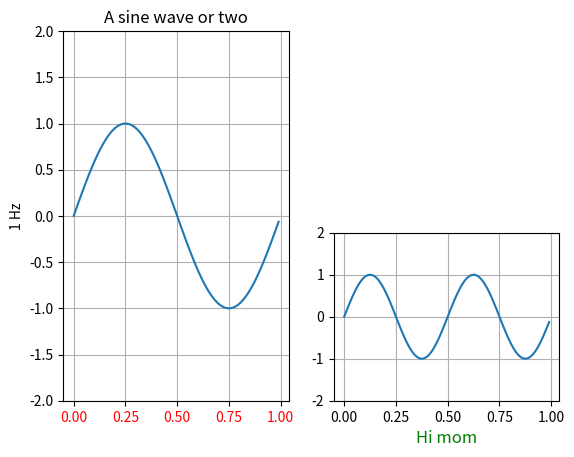

Reproduce this figure in Python.
"""
Some people prefer to write more pythonic, object-oriented code
rather than use the pyplot interface to matplotlib.  This example shows
you how.

Unless you are an application developer, I recommend using part of the
pyplot interface, particularly the figure, close, subplot, axes, and
show commands.  These hide a lot of complexity from you that you don't
need to see in normal figure creation, like instantiating DPI
instances, managing the bounding boxes of the figure elements,
creating and realizing GUI windows and embedding figures in them.


If you are an application developer and want to embed matplotlib in
your application, follow the lead of examples/embedding_in_wx.py,
examples/embedding_in_gtk.py or examples/embedding_in_tk.py.  In this
case you will want to control the creation of all your figures,
embedding them in application windows, etc.

If you are a web application developer, you may want to use the
example in webapp_demo.py, which shows how to use the backend agg
figure canvas directly, with none of the globals (current figure,
current axes) that are present in the pyplot interface.  Note that
there is no reason why the pyplot interface won't work for web
application developers, however.

If you see an example in the examples dir written in pyplot interface,
and you want to emulate that using the true python method calls, there
is an easy mapping.  Many of those examples use 'set' to control
figure properties.  Here's how to map those commands onto instance
methods

The syntax of set is

  plt.setp(object or sequence, somestring, attribute)

if called with an object, set calls

  object.set_somestring(attribute)

if called with a sequence, set does

  for object in sequence:
       object.set_somestring(attribute)

So for your example, if a is your axes object, you can do

  a.set_xticklabels([])
  a.set_yticklabels([])
  a.set_xticks([])
  a.set_yticks([])
"""


from matplotlib.pyplot import figure, show
from numpy import arange, sin, pi

t = arange(0.0, 1.0, 0.01)

fig = figure(1)

ax1 = fig.add_subplot(121)
ax1.plot(t, sin(2*pi*t))
ax1.grid(True)
ax1.set_ylim((-2, 2))
ax1.set_ylabel('1 Hz')
ax1.set_title('A sine wave or two')

for label in ax1.get_xticklabels():
    label.set_color('r')


ax2 = fig.add_subplot(224)
ax2.plot(t, sin(2*2*pi*t))
ax2.grid(True)
ax2.set_ylim((-2, 2))
l = ax2.set_xlabel('Hi mom')
l.set_color('g')
l.set_fontsize('large')

show()